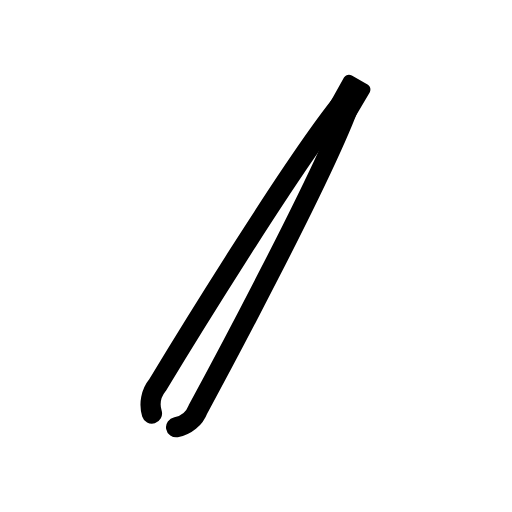
t = 0.00 s
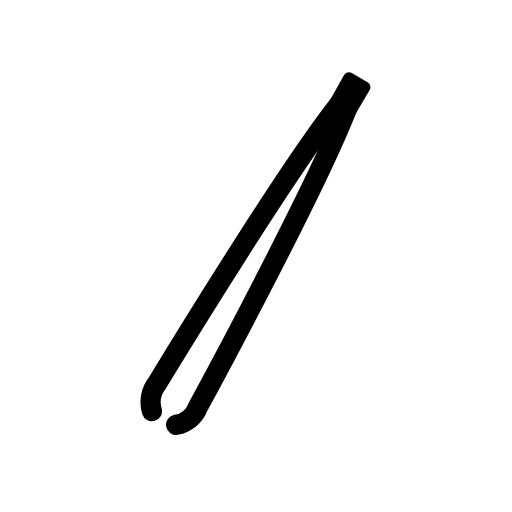
t = 0.48 s
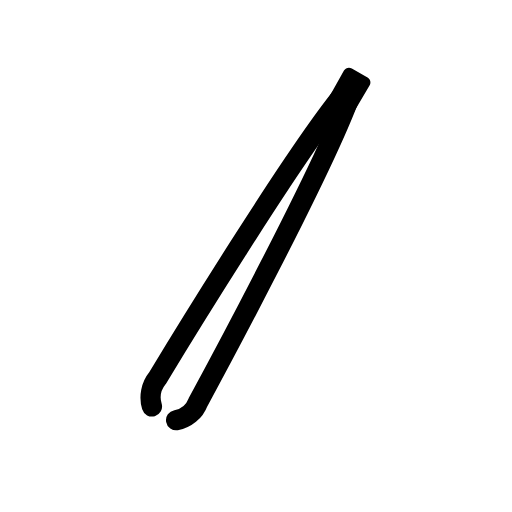
t = 1.43 s
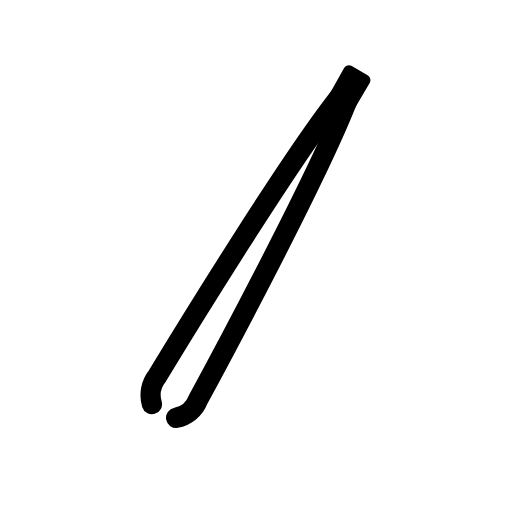
t = 1.90 s
t = 2.38 s: frame unchanged from t = 1.43 s, image omitted
t = 3.33 s: frame unchanged from t = 0.48 s, image omitted

The animated SVG that drew these frames (rendered in a browser with its animation timeline set to each time). Animation: 1 SMIL element (animateTransform=1); one cycle of 3.80 s, repeats indefinitely.

<?xml version='1.0' encoding='utf-8'?>
<svg xmlns="http://www.w3.org/2000/svg" id="emoji" viewBox="-5 -5 82 82" width="200" height="200" role="img">
  <title>OpenMoji: forceps</title><g><g id="color">
    <path fill="#fff" d="m23.0481,61.9023s-2.6029.0837-2.5377-1.7412.9093-3.0868,1.3655-3.8689,24.6495-37.8917,24.6495-37.8917l-20.4987,41.0045s-1.3349,2.5816-2.9787,2.4972Z" />
  </g>
  <g id="line">
    <path fill="none" stroke="#000" stroke-linecap="round" stroke-miterlimit="10" stroke-width="3.251" d="m23.21,63.42c1.6016-.2804,2.9369-1.3839,3.514-2.904,0,0,22.26-40.97,25-51.13" />
    <path fill="none" stroke="#000" stroke-linecap="round" stroke-miterlimit="10" stroke-width="3.251" d="m19.33,61.22c-.4682-1.5641-.1359-3.2585.8883-4.53,0,0,24.13-39.9,31.51-47.4" />
    <path d="m51.3472,7.0815l2.522,1.4563c.441.2547.5921.8185.3376,1.2596l-5.5467,9.401-3.9341-2.1932,5.3616-9.5861c.2547-.441.8185-.5921,1.2596-.3376Z" />
  </g>
<animateTransform attributeName="transform" type="translate" values="0 0;0 -1.5;0 0" dur="3.8s" repeatCount="indefinite" /></g></svg>
